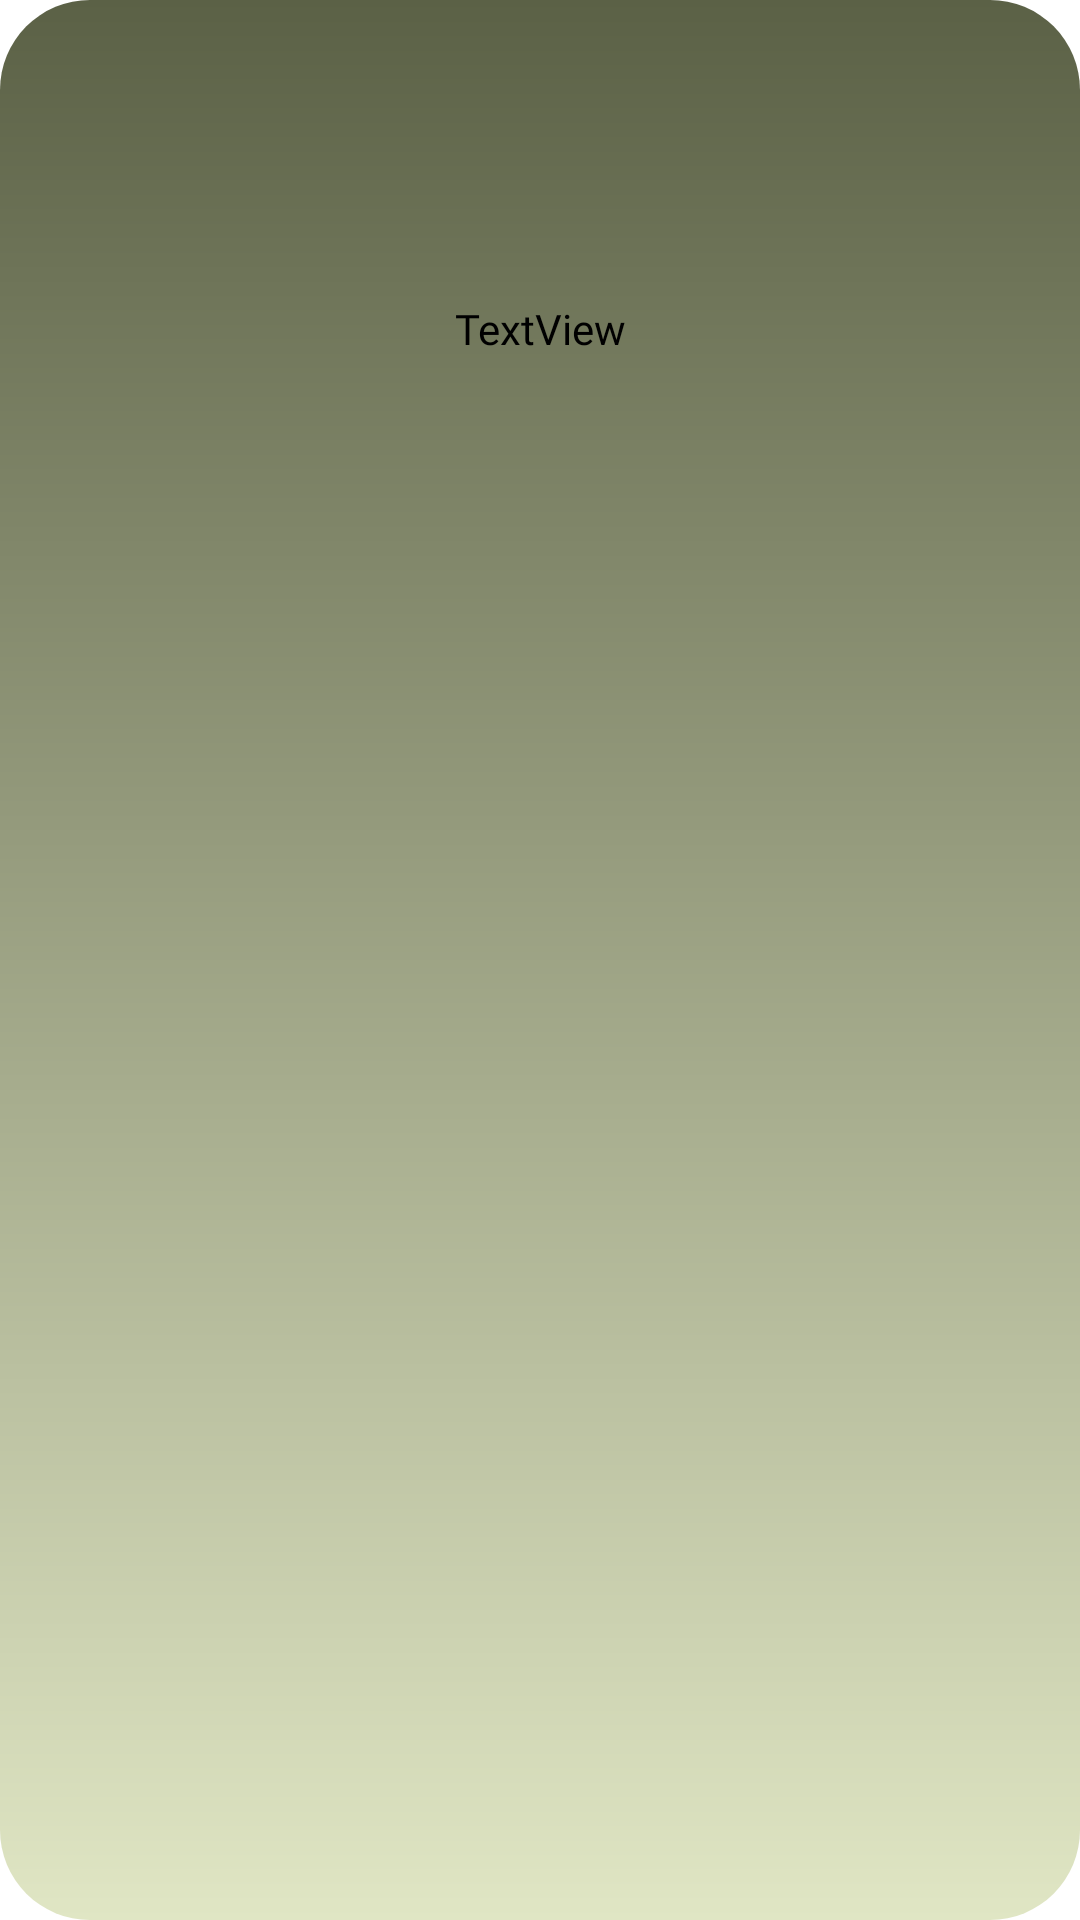

This screen was rendered from an Android layout file. Write that file and the resources it references.
<!-- AndroidManifest.xml: application theme AppTheme -->
<!-- res/layout/player_item.xml -->
<?xml version="1.0" encoding="utf-8"?>
<androidx.constraintlayout.widget.ConstraintLayout xmlns:android="http://schemas.android.com/apk/res/android"
    xmlns:app="http://schemas.android.com/apk/res-auto"

    android:layout_width="wrap_content"
    android:layout_height="wrap_content"
    android:background="@drawable/player_item_shape"
    android:paddingLeft="20dp"
    android:paddingRight="20dp"
    >

    <ImageView
        android:id="@+id/iV_player_icon"
        android:layout_width="100dp"
        android:layout_height="100dp"
        app:layout_constraintStart_toStartOf="parent"
        app:layout_constraintTop_toTopOf="parent"
        android:src="@drawable/baseline_person_24"/>

    <TextView
        android:id="@+id/tV_player_name"
        android:layout_width="wrap_content"
        android:layout_height="wrap_content"
        android:text="TextView"
        style="@style/CustomFontStyle"
        app:layout_constraintEnd_toEndOf="parent"
        app:layout_constraintStart_toStartOf="parent"
        app:layout_constraintTop_toBottomOf="@+id/iV_player_icon" />


</androidx.constraintlayout.widget.ConstraintLayout>
<!-- resources referenced by this layout -->
<resources>
  <!-- drawable player_item_shape (drawable) -->
  <?xml version="1.0" encoding="utf-8"?>
  <layer-list xmlns:android="http://schemas.android.com/apk/res/android">
      <item android:drawable="?selectableItemBackground" />
      <item>
          <shape>
              <gradient
                  android:startColor="@color/md_theme_light_secondary"
                  android:endColor="@color/md_theme_light_secondaryContainer"
                  android:angle="150"
                  />
              <corners android:radius="30dp"/>
          </shape>
      </item>
  </layer-list>
  <style name="CustomFontStyle">
          <item name="android:fontFamily">@font/molot</item>
          <item name="android:textColor">@android:color/black</item>
      </style>
  <color name="md_theme_light_secondary">#5B6146</color>
  <color name="md_theme_light_secondaryContainer">#E0E6C4</color>
</resources>
